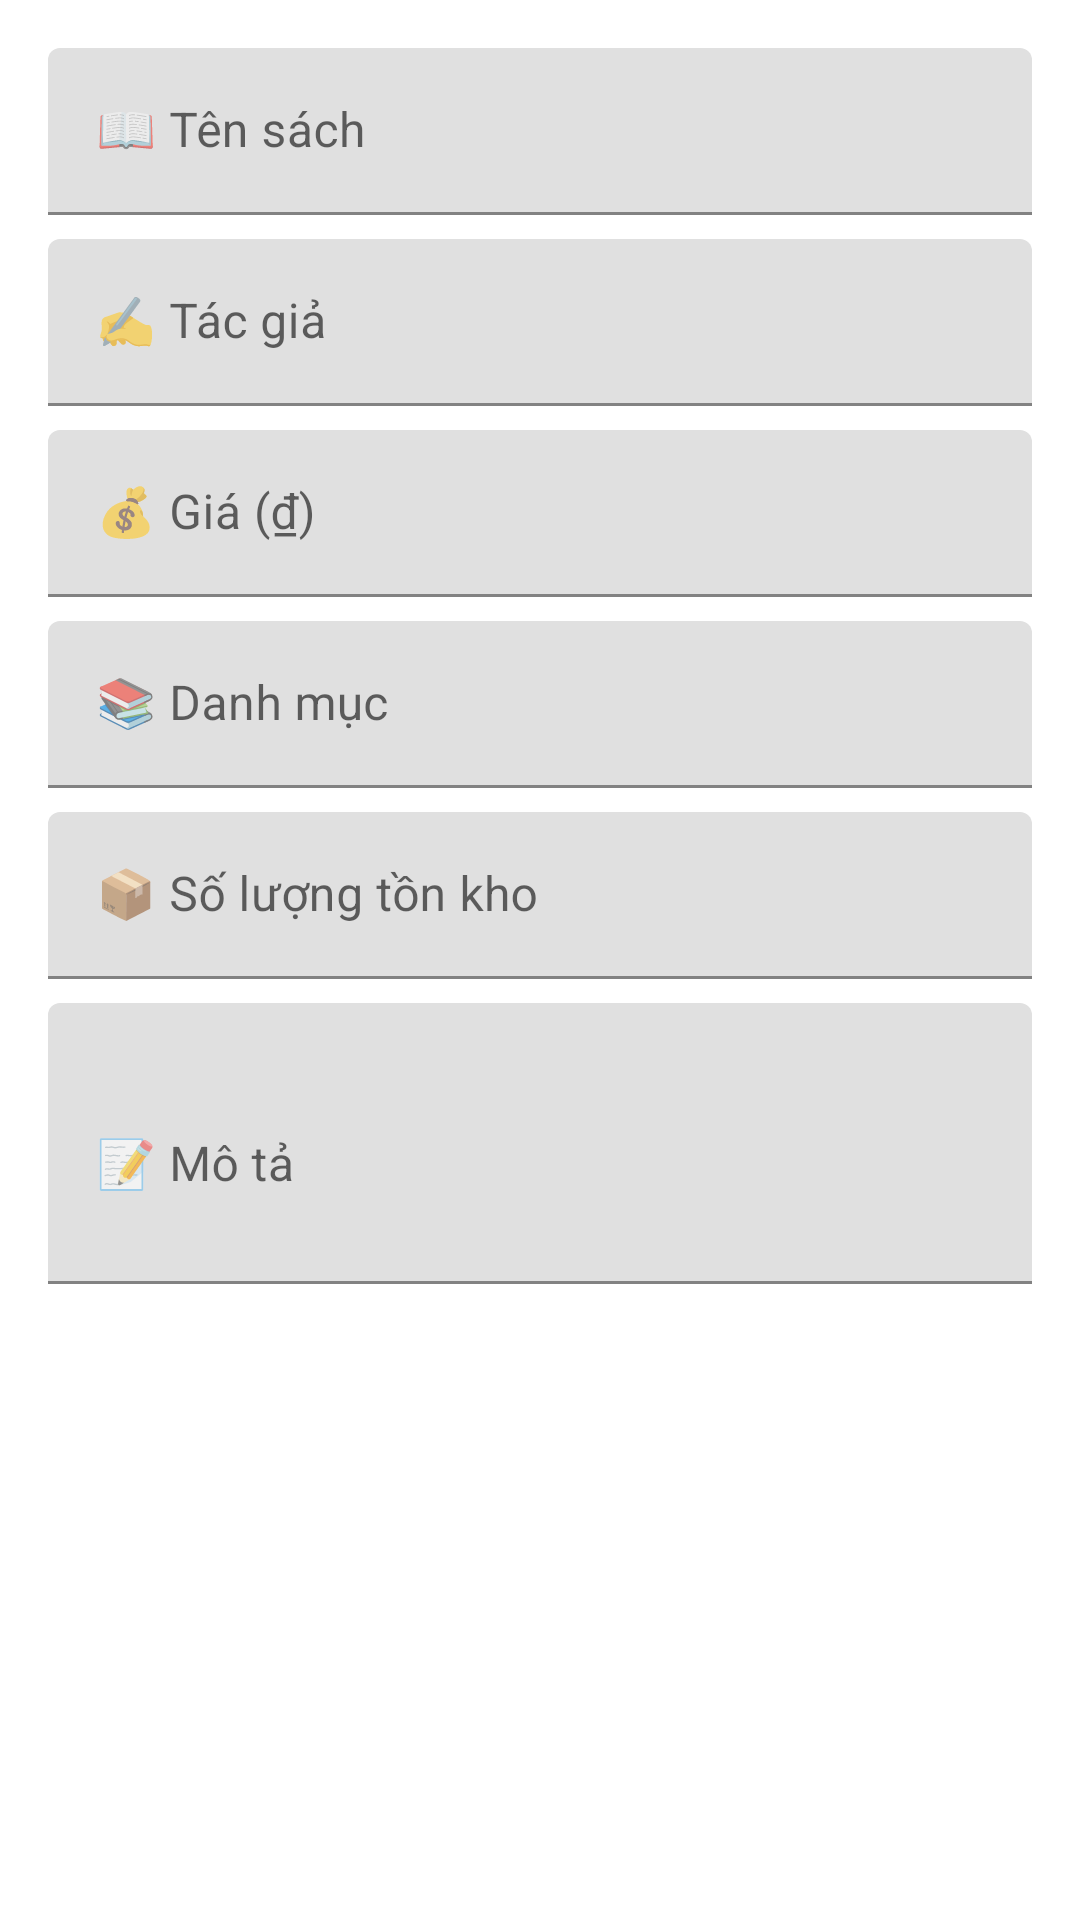

Layout XML and referenced resources for this Android screen:
<!-- AndroidManifest.xml: application theme Theme.Bookstore -->
<!-- res/layout/dialog_edit_product.xml -->
<?xml version="1.0" encoding="utf-8"?>
<ScrollView xmlns:android="http://schemas.android.com/apk/res/android"
    android:layout_width="match_parent"
    android:layout_height="wrap_content">

    <LinearLayout
        android:layout_width="match_parent"
        android:layout_height="wrap_content"
        android:orientation="vertical"
        android:padding="16dp">

        <com.google.android.material.textfield.TextInputLayout
            android:layout_width="match_parent"
            android:layout_height="wrap_content"
            android:hint="📖 Tên sách"
            android:layout_marginBottom="8dp">

            <com.google.android.material.textfield.TextInputEditText
                android:id="@+id/input_product_title"
                android:layout_width="match_parent"
                android:layout_height="wrap_content"
                android:inputType="text" />
        </com.google.android.material.textfield.TextInputLayout>

        <com.google.android.material.textfield.TextInputLayout
            android:layout_width="match_parent"
            android:layout_height="wrap_content"
            android:hint="✍️ Tác giả"
            android:layout_marginBottom="8dp">

            <com.google.android.material.textfield.TextInputEditText
                android:id="@+id/input_product_author"
                android:layout_width="match_parent"
                android:layout_height="wrap_content"
                android:inputType="text" />
        </com.google.android.material.textfield.TextInputLayout>

        <com.google.android.material.textfield.TextInputLayout
            android:layout_width="match_parent"
            android:layout_height="wrap_content"
            android:hint="💰 Giá (₫)"
            android:layout_marginBottom="8dp">

            <com.google.android.material.textfield.TextInputEditText
                android:id="@+id/input_product_price"
                android:layout_width="match_parent"
                android:layout_height="wrap_content"
                android:inputType="number" />
        </com.google.android.material.textfield.TextInputLayout>

        <com.google.android.material.textfield.TextInputLayout
            android:layout_width="match_parent"
            android:layout_height="wrap_content"
            android:hint="📚 Danh mục"
            android:layout_marginBottom="8dp">

            <com.google.android.material.textfield.TextInputEditText
                android:id="@+id/input_product_category"
                android:layout_width="match_parent"
                android:layout_height="wrap_content"
                android:inputType="text" />
        </com.google.android.material.textfield.TextInputLayout>

        <com.google.android.material.textfield.TextInputLayout
            android:layout_width="match_parent"
            android:layout_height="wrap_content"
            android:hint="📦 Số lượng tồn kho"
            android:layout_marginBottom="8dp">

            <com.google.android.material.textfield.TextInputEditText
                android:id="@+id/input_product_stock"
                android:layout_width="match_parent"
                android:layout_height="wrap_content"
                android:inputType="number" />
        </com.google.android.material.textfield.TextInputLayout>

        <com.google.android.material.textfield.TextInputLayout
            android:layout_width="match_parent"
            android:layout_height="wrap_content"
            android:hint="📝 Mô tả">

            <com.google.android.material.textfield.TextInputEditText
                android:id="@+id/input_product_description"
                android:layout_width="match_parent"
                android:layout_height="wrap_content"
                android:inputType="textMultiLine"
                android:minLines="3"
                android:maxLines="5" />
        </com.google.android.material.textfield.TextInputLayout>

    </LinearLayout>

</ScrollView>
<!-- resources referenced by this layout -->
<resources>
  <style name="Theme.Bookstore" parent="Theme.MaterialComponents.DayNight.NoActionBar">
          
          <item name="colorPrimary">@color/amber_600</item>
          <item name="colorPrimaryVariant">@color/amber_700</item>
          <item name="colorOnPrimary">@color/white</item>
          
          <item name="colorSecondary">@color/amber_200</item>
          <item name="colorSecondaryVariant">@color/amber_500</item>
          <item name="colorOnSecondary">@color/black</item>
          
          <item name="android:statusBarColor">?attr/colorPrimaryVariant</item>
          <item name="android:windowLightStatusBar">false</item>
      </style>
  <color name="amber_600">#FFB300</color>
  <color name="amber_700">#FFA700</color>
  <color name="white">#FFFFFFFF</color>
  <color name="amber_200">#FFDAB3</color>
  <color name="amber_500">#FFBB48</color>
  <color name="black">#FF000000</color>
</resources>
